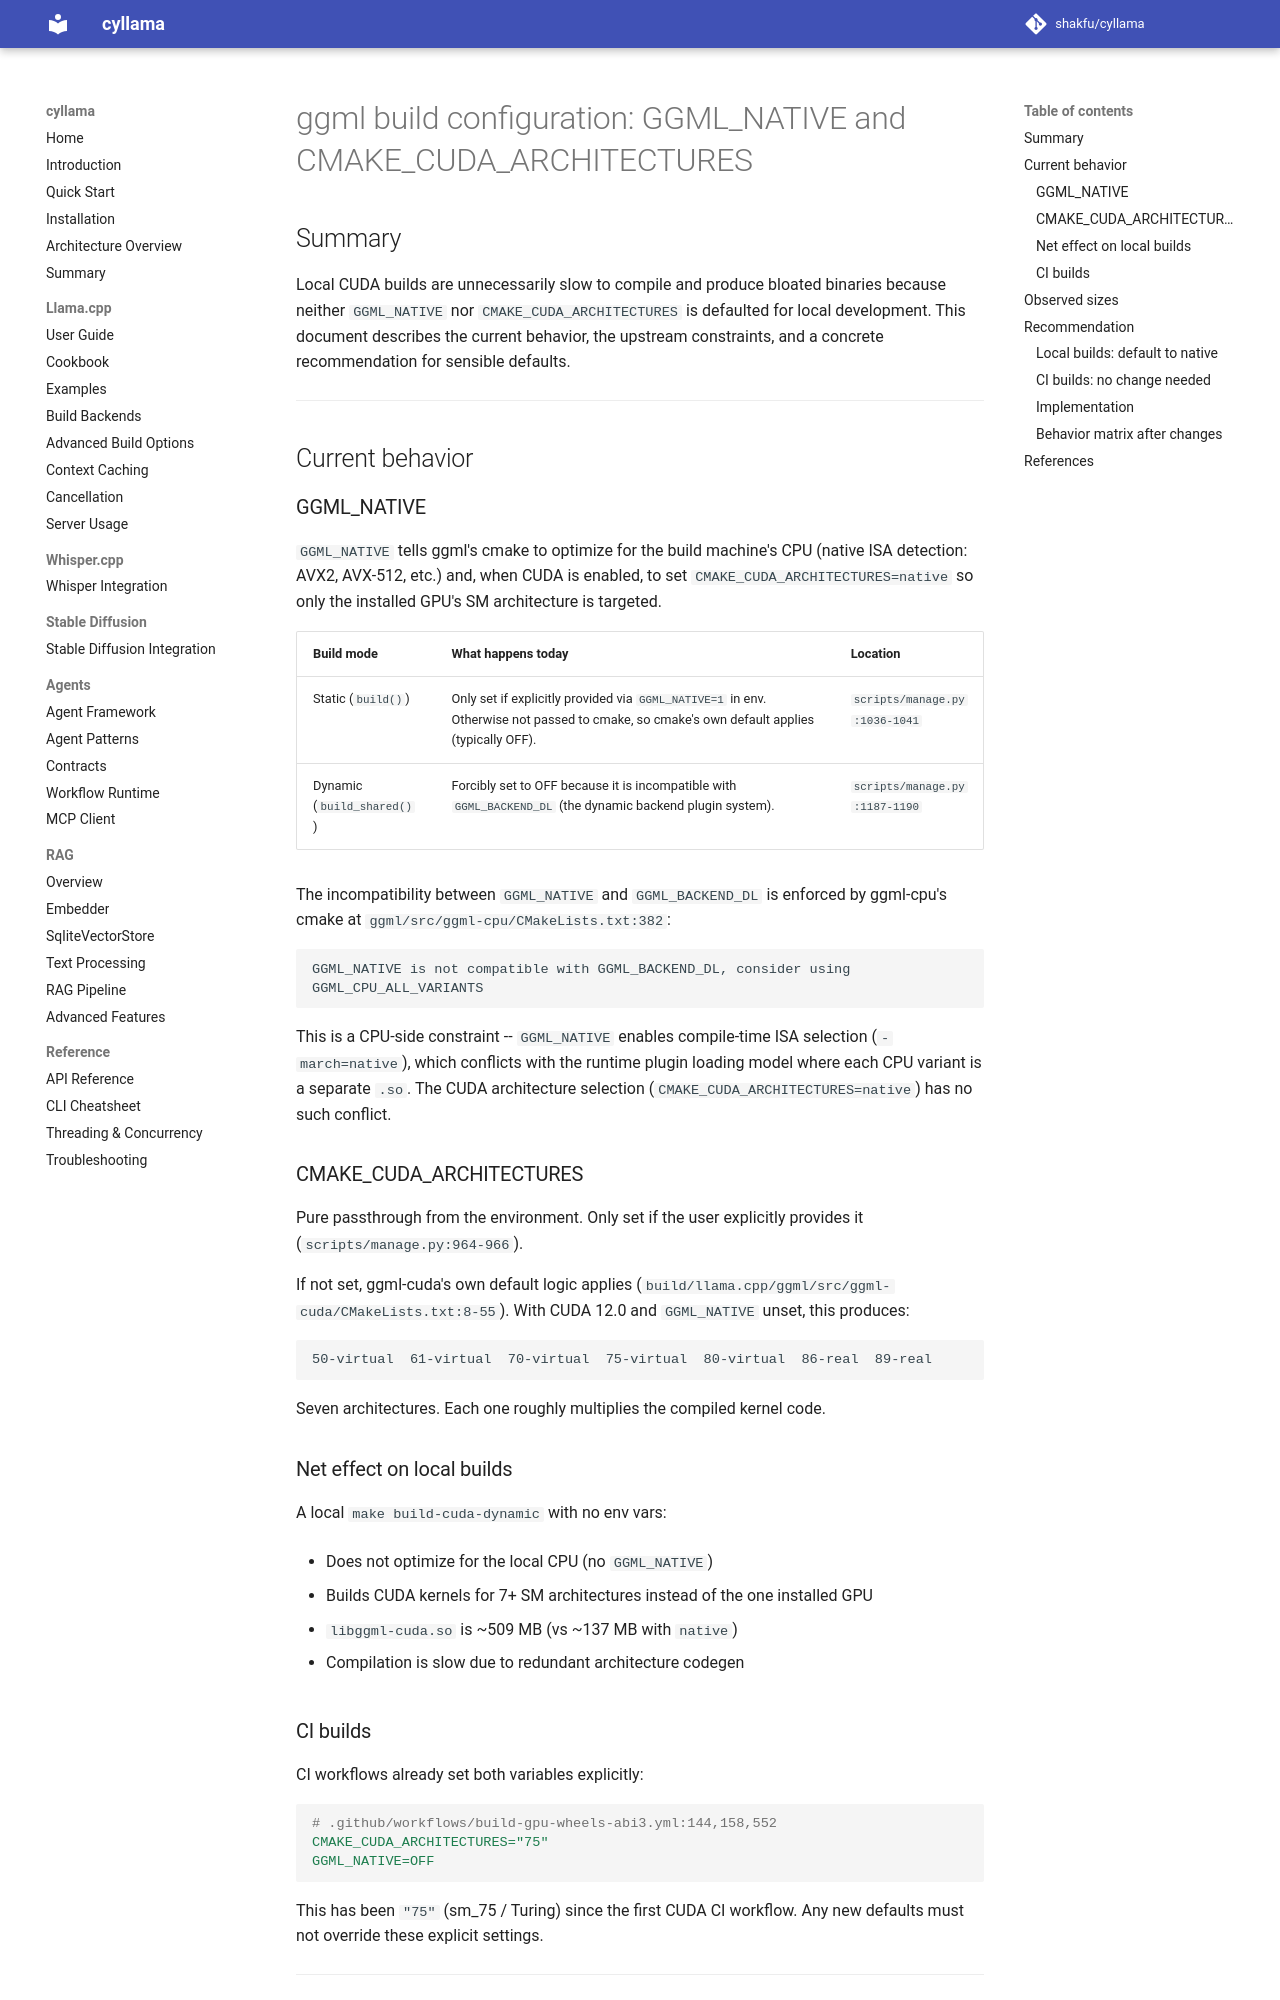

repository: shakfu/cyllama · page: dev/ggml-config/index.html · generator: mkdocs

# ggml build configuration: GGML_NATIVE and CMAKE_CUDA_ARCHITECTURES

## Summary

Local CUDA builds are unnecessarily slow to compile and produce bloated binaries because neither `GGML_NATIVE` nor `CMAKE_CUDA_ARCHITECTURES` is defaulted for local development. This document describes the current behavior, the upstream constraints, and a concrete recommendation for sensible defaults.

---

## Current behavior

### GGML_NATIVE

`GGML_NATIVE` tells ggml's cmake to optimize for the build machine's CPU (native ISA detection: AVX2, AVX-512, etc.) and, when CUDA is enabled, to set `CMAKE_CUDA_ARCHITECTURES=native` so only the installed GPU's SM architecture is targeted.

| Build mode | What happens today | Location |
|---|---|---|
| Static (`build()`) | Only set if explicitly provided via `GGML_NATIVE=1` in env. Otherwise not passed to cmake, so cmake's own default applies (typically OFF). | `scripts/manage.py:1036-1041` |
| Dynamic (`build_shared()`) | Forcibly set to OFF because it is incompatible with `GGML_BACKEND_DL` (the dynamic backend plugin system). | `scripts/manage.py:1187-1190` |

The incompatibility between `GGML_NATIVE` and `GGML_BACKEND_DL` is enforced by ggml-cpu's cmake at `ggml/src/ggml-cpu/CMakeLists.txt:382`:

```text
GGML_NATIVE is not compatible with GGML_BACKEND_DL, consider using
GGML_CPU_ALL_VARIANTS
```

This is a CPU-side constraint -- `GGML_NATIVE` enables compile-time ISA selection (`-march=native`), which conflicts with the runtime plugin loading model where each CPU variant is a separate `.so`. The CUDA architecture selection (`CMAKE_CUDA_ARCHITECTURES=native`) has no such conflict.

### CMAKE_CUDA_ARCHITECTURES

Pure passthrough from the environment. Only set if the user explicitly provides it (`scripts/manage.py:964-966`).

If not set, ggml-cuda's own default logic applies (`build/llama.cpp/ggml/src/ggml-cuda/CMakeLists.txt:8-55`). With CUDA 12.0 and `GGML_NATIVE` unset, this produces:

```text
50-virtual  61-virtual  70-virtual  75-virtual  80-virtual  86-real  89-real
```

Seven architectures. Each one roughly multiplies the compiled kernel code.

### Net effect on local builds

A local `make build-cuda-dynamic` with no env vars:

- Does not optimize for the local CPU (no `GGML_NATIVE`)

- Builds CUDA kernels for 7+ SM architectures instead of the one installed GPU

- `libggml-cuda.so` is ~509 MB (vs ~137 MB with `native`)

- Compilation is slow due to redundant architecture codegen

### CI builds

CI workflows already set both variables explicitly:

```yaml
# .github/workflows/build-gpu-wheels-abi3.yml:144,158,552
CMAKE_CUDA_ARCHITECTURES="75"
GGML_NATIVE=OFF
```

This has been `"75"` (sm_75 / Turing) since the first CUDA CI workflow. Any new defaults must not override these explicit settings.

---
